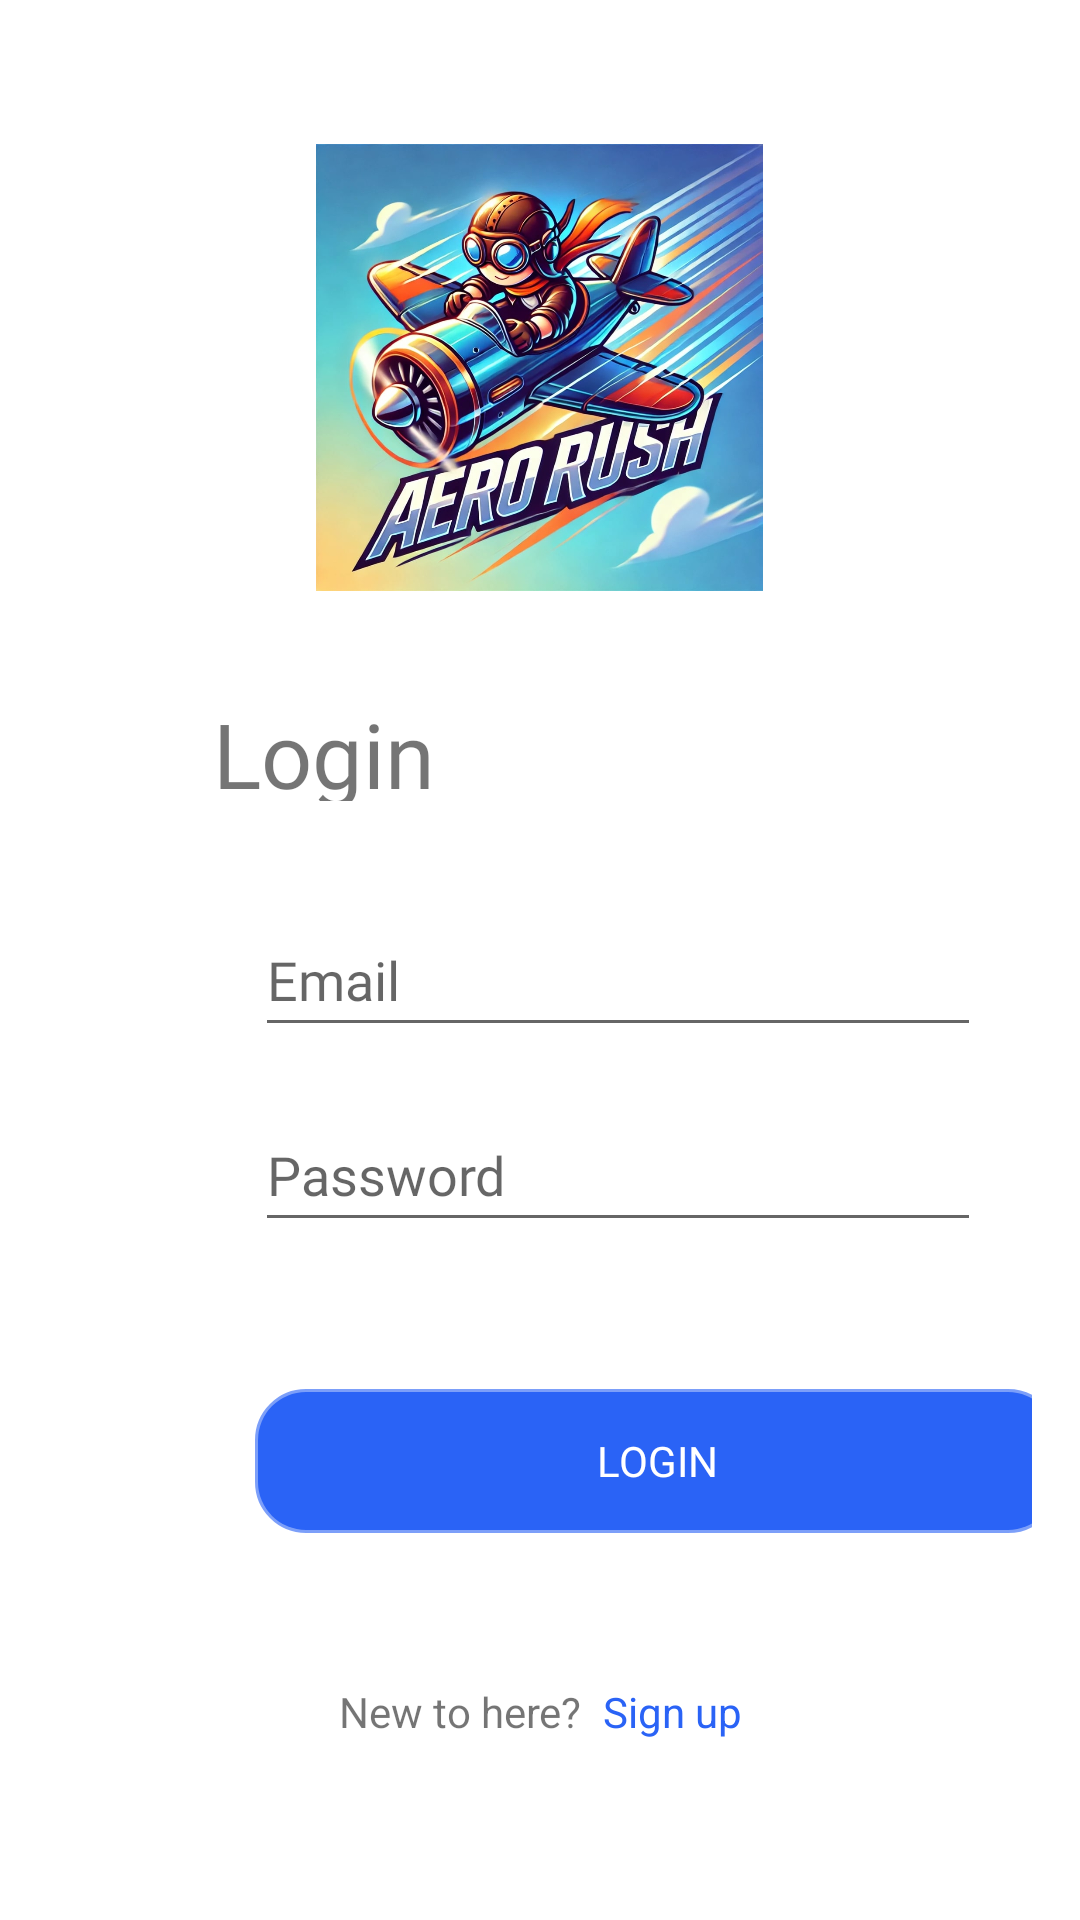

Produce the Android XML layout that renders to this screen, including the resource entries it uses.
<!-- AndroidManifest.xml: application theme Theme.AppCompat.Light.NoActionBar -->
<!-- res/layout/activity_login.xml -->
<?xml version="1.0" encoding="utf-8"?>
<androidx.constraintlayout.widget.ConstraintLayout xmlns:android="http://schemas.android.com/apk/res/android"
    xmlns:app="http://schemas.android.com/apk/res-auto"
    xmlns:tools="http://schemas.android.com/tools"
    android:layout_width="match_parent"
    android:layout_height="match_parent"
    android:background="@color/White"
    android:padding="16dp">

    <ImageView
        android:id="@+id/imageView"
        android:layout_width="230dp"
        android:layout_height="149dp"
        android:layout_marginTop="32dp"
        app:layout_constraintEnd_toEndOf="parent"
        app:layout_constraintHorizontal_bias="0.496"
        app:layout_constraintStart_toStartOf="parent"
        app:layout_constraintTop_toTopOf="parent"
        app:srcCompat="@drawable/logo" />

    <TextView
        android:id="@+id/login_title"
        android:layout_width="143dp"
        android:layout_height="36dp"
        android:layout_marginStart="55dp"
        android:layout_marginTop="34dp"
        android:fontFamily="@font/ubuntu_medium"
        android:text="Login"
        android:textSize="30sp"
        app:layout_constraintStart_toStartOf="parent"
        app:layout_constraintTop_toBottomOf="@+id/imageView" />


    <EditText
        android:id="@+id/password_et"
        android:layout_width="242dp"
        android:layout_height="48dp"
        android:layout_marginStart="69dp"
        android:layout_marginTop="17dp"
        android:fontFamily="@font/ubuntu_light"
        android:hint="Password"
        android:inputType="textPassword"
        app:layout_constraintStart_toStartOf="parent"
        app:layout_constraintTop_toBottomOf="@+id/email_et" />

    <EditText
            android:id="@+id/email_et"
            android:layout_width="242dp"
            android:layout_height="48dp"
            android:layout_marginStart="69dp"
            android:layout_marginTop="34dp"
            android:fontFamily="@font/ubuntu_light"
            android:gravity="center_vertical"
            android:hint="Email"
            app:layout_constraintStart_toStartOf="parent"
            app:layout_constraintTop_toBottomOf="@+id/login_title" />

    <Button
        android:id="@+id/login_btn"
        android:layout_width="268dp"
        android:layout_height="wrap_content"
        android:layout_marginStart="69dp"
        android:layout_marginTop="49dp"
        android:backgroundTint="@color/Blue"
        android:fontFamily="@font/ubuntu_light"
        android:text="Login"
        android:background="@drawable/shape2"
        android:textColor="@color/White"
        app:layout_constraintStart_toStartOf="parent"
        app:layout_constraintTop_toBottomOf="@+id/password_et" />
    <LinearLayout
        android:id="@+id/mas_btn"
        android:layout_width="wrap_content"
        android:layout_height="wrap_content"
        android:orientation="horizontal"
        android:layout_marginTop="50dp"
        app:layout_constraintTop_toBottomOf="@+id/login_btn"
        app:layout_constraintStart_toStartOf="parent"
        app:layout_constraintEnd_toEndOf="parent">
        <TextView
            android:layout_width="wrap_content"
            android:layout_height="wrap_content"
            android:text="New to here?"/>
        <TextView
            android:layout_width="wrap_content"
            android:layout_height="wrap_content"
            android:id="@+id/go_to_register_activity_tv"
            android:textColor="@color/Blue"
            android:text="Sign up"
            android:layout_marginStart="7dp"/>
    </LinearLayout>

    <Button
        android:id="@+id/testuser_btn"
        android:layout_width="150dp"
        android:layout_height="48dp"
        android:layout_marginTop="49dp"
        android:background="@drawable/shape2"
        android:backgroundTint="@color/Blue"
        android:fontFamily="@font/ubuntu_light"
        android:text="Test user"
        android:textColor="@color/White"
        app:layout_constraintEnd_toEndOf="parent"
        app:layout_constraintStart_toStartOf="parent"
        app:layout_constraintTop_toBottomOf="@+id/mas_btn" />
</androidx.constraintlayout.widget.ConstraintLayout>
<!-- resources referenced by this layout -->
<resources>
  <color name="Blue">#2A63F6</color>
  <color name="White">#FFFFFF</color>
  <!-- drawable logo: jpg bitmap (drawable, 198637 bytes) -->
  <!-- drawable shape2 (drawable) -->
  <?xml version="1.0" encoding="utf-8"?>
  <shape xmlns:android="http://schemas.android.com/apk/res/android"
      android:shape="rectangle">
      <corners android:radius="16dp" />
      <solid android:color="#9D9D9D" />
      <stroke android:width="2dp" android:color="#9D9D9D9D" />
  </shape>
</resources>
